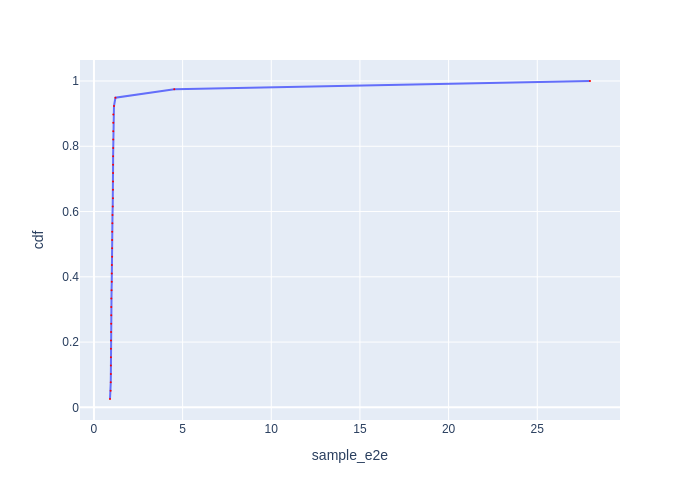

Data behind this chart, as committed beside it:
Batch Id, sample_e2e, cdf
38, 0.9051, 0.02564
36, 0.9414, 0.05128
30, 0.9484, 0.07692
24, 0.9539, 0.1026
18, 0.9546, 0.1282
27, 0.9565, 0.1538
33, 0.9568, 0.1795
26, 0.9604, 0.2051
35, 0.9658, 0.2308
29, 0.9713, 0.2564
15, 0.9763, 0.2821
32, 0.9773, 0.3077
23, 0.9795, 0.3333
37, 0.9934, 0.359
9, 1.005, 0.3846
12, 1.005, 0.4103
6, 1.012, 0.4359
31, 1.023, 0.4615
25, 1.024, 0.4872
28, 1.026, 0.5128
4, 1.03, 0.5385
34, 1.038, 0.5641
22, 1.046, 0.5897
21, 1.059, 0.6154
7, 1.07, 0.641
20, 1.072, 0.6667
11, 1.076, 0.6923
10, 1.078, 0.7179
16, 1.079, 0.7436
5, 1.08, 0.7692
8, 1.084, 0.7949
3, 1.086, 0.8205
13, 1.088, 0.8462
17, 1.088, 0.8718
14, 1.091, 0.8974
19, 1.13, 0.9231
2, 1.211, 0.9487
1, 4.53, 0.9744
0, 27.98, 1.0
